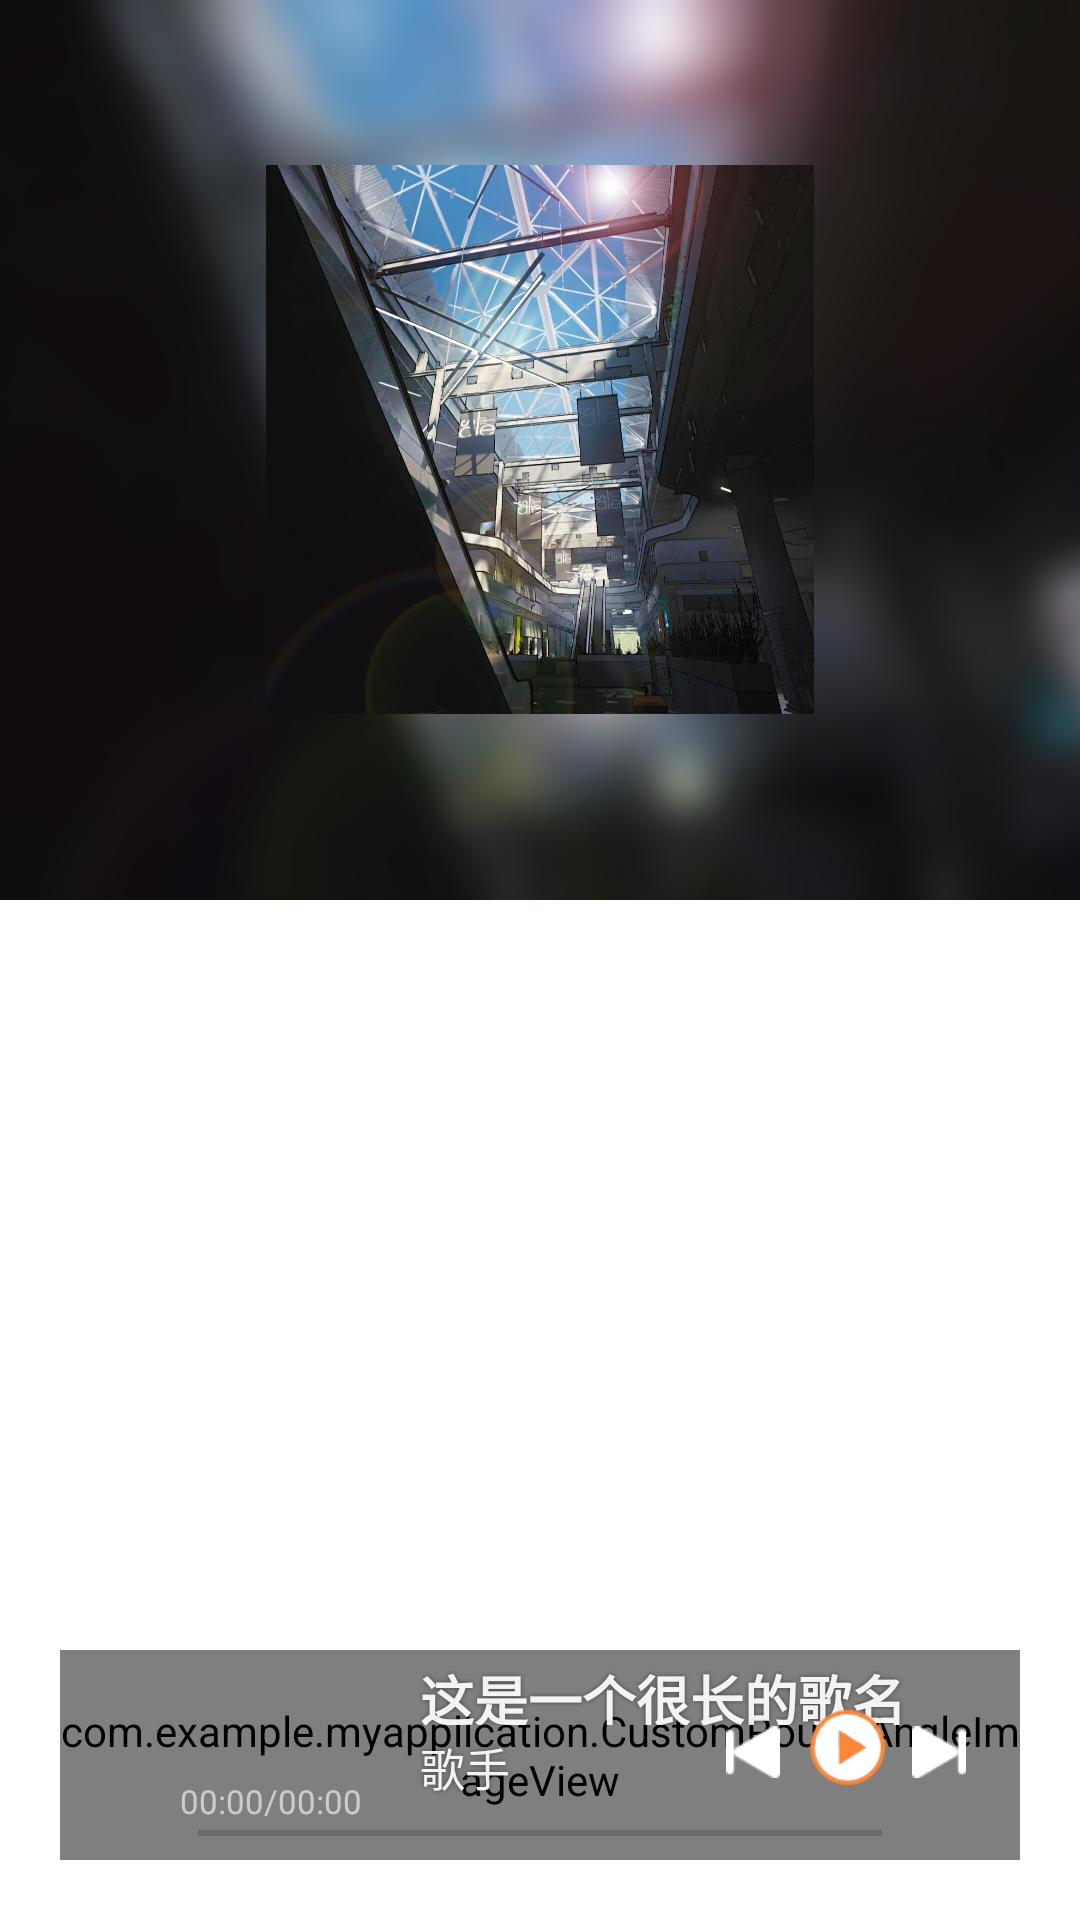

Reconstruct the res/layout file that produces this screen, plus the resources it refers to.
<!-- AndroidManifest.xml: application theme Theme.MyApplication -->
<!-- res/layout/activity_main.xml -->
<?xml version="1.0" encoding="utf-8"?>

<RelativeLayout xmlns:android="http://schemas.android.com/apk/res/android"
    xmlns:app="http://schemas.android.com/apk/res/android"
    xmlns:roundiv="http://schemas.android.com/apk/res-auto"
    xmlns:tools="http://schemas.android.com/tools"
    android:layout_width="match_parent"
    android:layout_height="match_parent"
    android:background="@color/white"
    tools:context=".MainActivity"
    tools:ignore="NamespaceTypo">

    <ImageView
        android:id="@+id/s_imgBg"
        android:layout_width="match_parent"
        android:layout_height="300dp"
        android:src="@drawable/default_bg"
        android:scaleType="centerCrop"/>

    <ImageView
        android:id="@+id/preview"
        android:layout_width="match_parent"
        android:layout_height="183dp"
        android:layout_marginTop="55dp"
        android:src="@drawable/default_pre" />

    <ListView
        android:id="@+id/lv"
        android:layout_width="match_parent"
        android:layout_height="wrap_content"
        android:fastScrollEnabled="false"
        android:background="@color/white"
        android:layout_below="@id/s_imgBg">

    </ListView>

    <RelativeLayout
        android:id="@+id/s_list"
        android:layout_width="match_parent"
        android:layout_height="100dp"
        android:layout_marginBottom="20sp"
        android:layout_alignParentBottom="true"
        >


        <com.example.myapplication.CustomRoundAngleImageView
            android:id="@+id/status_id"
            android:layout_width="match_parent"
            android:layout_height="70dp"
            android:layout_marginLeft="20dp"
            roundiv:radius="25dp"
            android:layout_marginRight="20dp"
            android:scaleType="centerCrop"
            android:src="@drawable/default_bg"
            android:layout_alignParentBottom="true">
        </com.example.myapplication.CustomRoundAngleImageView>

        <ImageView
            android:id="@+id/prev_bm"
            android:layout_width="60dp"
            android:layout_height="60dp"
            android:layout_marginLeft="60dp"
            android:layout_marginTop="13dp"
            android:src="@mipmap/ic_launcher">
        </ImageView>

        <TextView
            android:id="@+id/tv_current_time"
            android:layout_width="wrap_content"
            android:layout_height="wrap_content"
            android:layout_below="@id/prev_bm"
            android:layout_marginLeft="60dp"
            android:textColor="#99ffffff"
            android:text="@string/default_time"
            android:textSize="11sp" />

        <TextView
            android:id="@+id/tv_total_time"
            android:layout_width="wrap_content"
            android:layout_height="wrap_content"
            android:textSize="11sp"
            android:layout_below="@id/prev_bm"
            android:layout_toRightOf="@id/tv_current_time"
            android:textColor="#99ffffff"
            android:text="00:00"
            tools:ignore="SmallSp" />

        <TextView
            android:id="@+id/s_Title"
            android:layout_width="180dp"
            android:layout_height="22dp"
            android:layout_marginLeft="20dp"
            android:layout_toRightOf="@id/prev_bm"
            android:layout_marginTop="33dp"
            android:gravity="center_vertical"
            android:textStyle="bold"
            android:shadowColor="#77000000"
            android:shadowRadius="4"
            android:text="这是一个很长的歌名"
            android:textSize="18sp"
            android:textColor="#eeffffff" />

        <TextView
            android:id="@+id/s_singerName"
            android:shadowColor="#77000000"
            android:layout_width="180dp"
            android:layout_height="20dp"
            android:layout_below="@+id/s_Title"
            android:layout_toRightOf="@id/prev_bm"
            android:shadowRadius="4"
            android:layout_marginLeft="20dp"
            android:layout_marginTop="3dp"
            android:gravity="center_vertical"
            android:text="歌手"
            android:textSize="15sp"
            android:textColor="#eeffffff" />

        <SeekBar
            android:id="@+id/sb_main_progress"
            android:layout_width="match_parent"
            android:layout_height="wrap_content"
            android:layout_alignParentBottom="true"
            android:layout_marginLeft="50sp"
            android:layout_marginRight="50sp"
            android:layout_marginBottom="5dp"
            android:maxHeight="2dp"
            android:thumb="@null" />

        <ImageView
            android:id="@+id/s_last"
            android:layout_width="18dp"
            android:layout_height="18dp"
            android:layout_alignParentRight="true"
            android:layout_marginRight="100sp"
            android:layout_marginTop="55sp"
            android:src="@mipmap/s_last" />

        <ImageView
            android:id="@+id/s_play"
            android:layout_width="25dp"
            android:layout_height="25dp"
            android:layout_alignParentRight="true"
            android:layout_marginRight="65sp"
            android:layout_marginTop="50sp"
            android:src="@mipmap/s_play" />

        <ImageView
            android:id="@+id/s_next"
            android:layout_width="18dp"
            android:layout_height="18dp"
            android:layout_alignParentRight="true"
            android:layout_marginRight="38sp"
            android:layout_marginTop="55sp"
            android:src="@mipmap/s_next" />

    </RelativeLayout>

</RelativeLayout>
<!-- resources referenced by this layout -->
<resources>
  <!-- drawable default_bg: png bitmap (drawable, 384742 bytes) -->
  <!-- drawable default_pre: png bitmap (drawable, 272417 bytes) -->
  <!-- mipmap s_last: png bitmap (mipmap-mdpi, 1576 bytes) -->
  <!-- mipmap s_next: png bitmap (mipmap-mdpi, 1572 bytes) -->
  <!-- mipmap s_play: png bitmap (mipmap-mdpi, 3519 bytes) -->
  <string name="default_time">00:00/</string>
  <style name="Theme.MyApplication" parent="Theme.MaterialComponents.DayNight.DarkActionBar">
          
          <item name="colorPrimary">@color/purple_500</item>
          <item name="colorPrimaryVariant">@color/purple_700</item>
          <item name="colorOnPrimary">@color/white</item>
          
          <item name="colorSecondary">@color/teal_200</item>
          <item name="colorSecondaryVariant">@color/teal_700</item>
          <item name="colorOnSecondary">@color/black</item>
          
          <item name="android:statusBarColor" tools:targetApi="l">?attr/colorPrimaryVariant</item>
          
  
  
          <item name="windowActionBar">false</item>
          //隐藏标题栏
          <item name="windowNoTitle">true</item>
          //隐藏状态栏
          <item name="android:windowFullscreen">true</item>
          
      </style>
  <!-- not gathered from this repository: default colours our renderer supplied (Android Studio template values) -->
  <color name="purple_500">#FF6200EE</color>
  <color name="purple_700">#FF3700B3</color>
  <color name="teal_200">#FF03DAC5</color>
  <color name="teal_700">#FF018786</color>
  <color name="black">#FF000000</color>
  <color name="white">#FFFFFFFF</color>
</resources>
